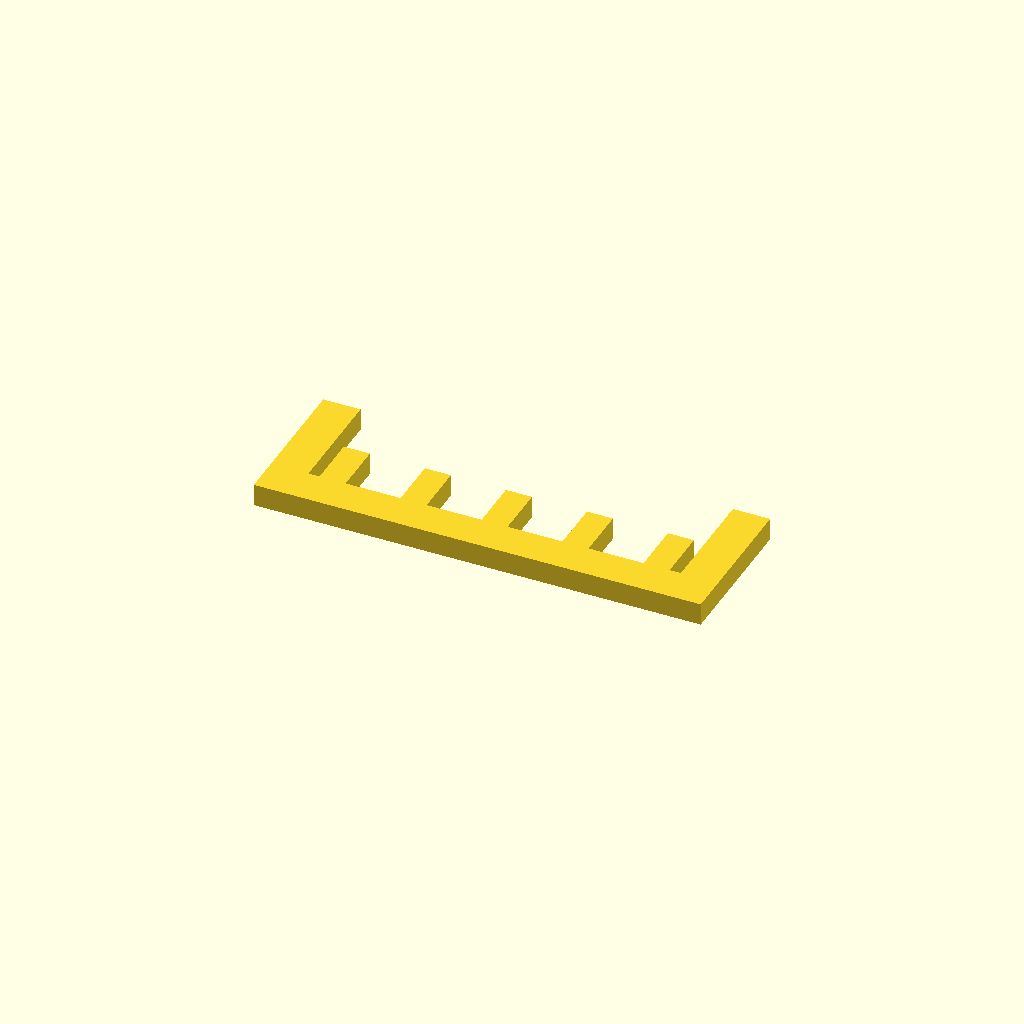
Cell 1 — every parameter at its default value.
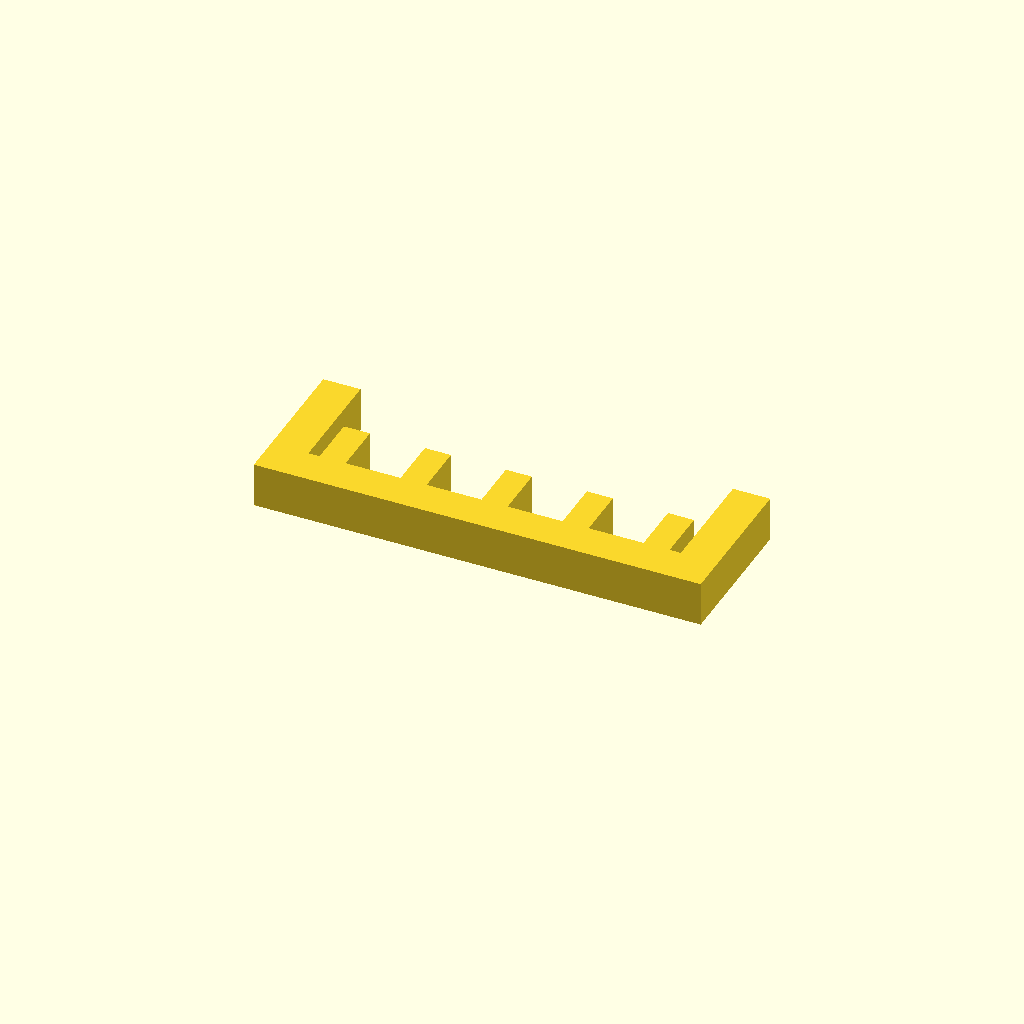
Cell 2: the same model with profile_height = 12.
All cells are drawn from one camera (rotation 55°, 0°, 25°, orthographic, colour scheme Cornfield), so only the parameter changes between them.
Source of the model, optional_data/data/sketch1/guardgrids/part_0077.scad:
$fn = 32;

// ----------------------------------------------------------------------
// Guard grille: 5 slats over a 120 x 40 mm plate
// ----------------------------------------------------------------------

// --- parameters (mm) ---
profile_height = 6;       // extrusion height
profile_points = 28;      // points of the closed outline

profile = [[0, 0], [120, 0], [120, 40], [110, 40], [110, 10], [107, 10], [107, 24], [100, 24], [100, 10], [85.25, 10], [85.25, 24], [78.25, 24], [78.25, 10], [63.5, 10], [63.5, 24], [56.5, 24], [56.5, 10], [41.75, 10], [41.75, 24], [34.75, 24], [34.75, 10], [20, 10], [20, 24], [13, 24], [13, 10], [10, 10], [10, 40], [0, 40]];  // single closed polygon, 28 points, counter clockwise

// --- the one profile operation ---
linear_extrude(height = profile_height) polygon(points = profile);
Parameter table extracted from the source (name, type, default, range or options):
profile_height: number, default 6
profile_points: number, default 28
